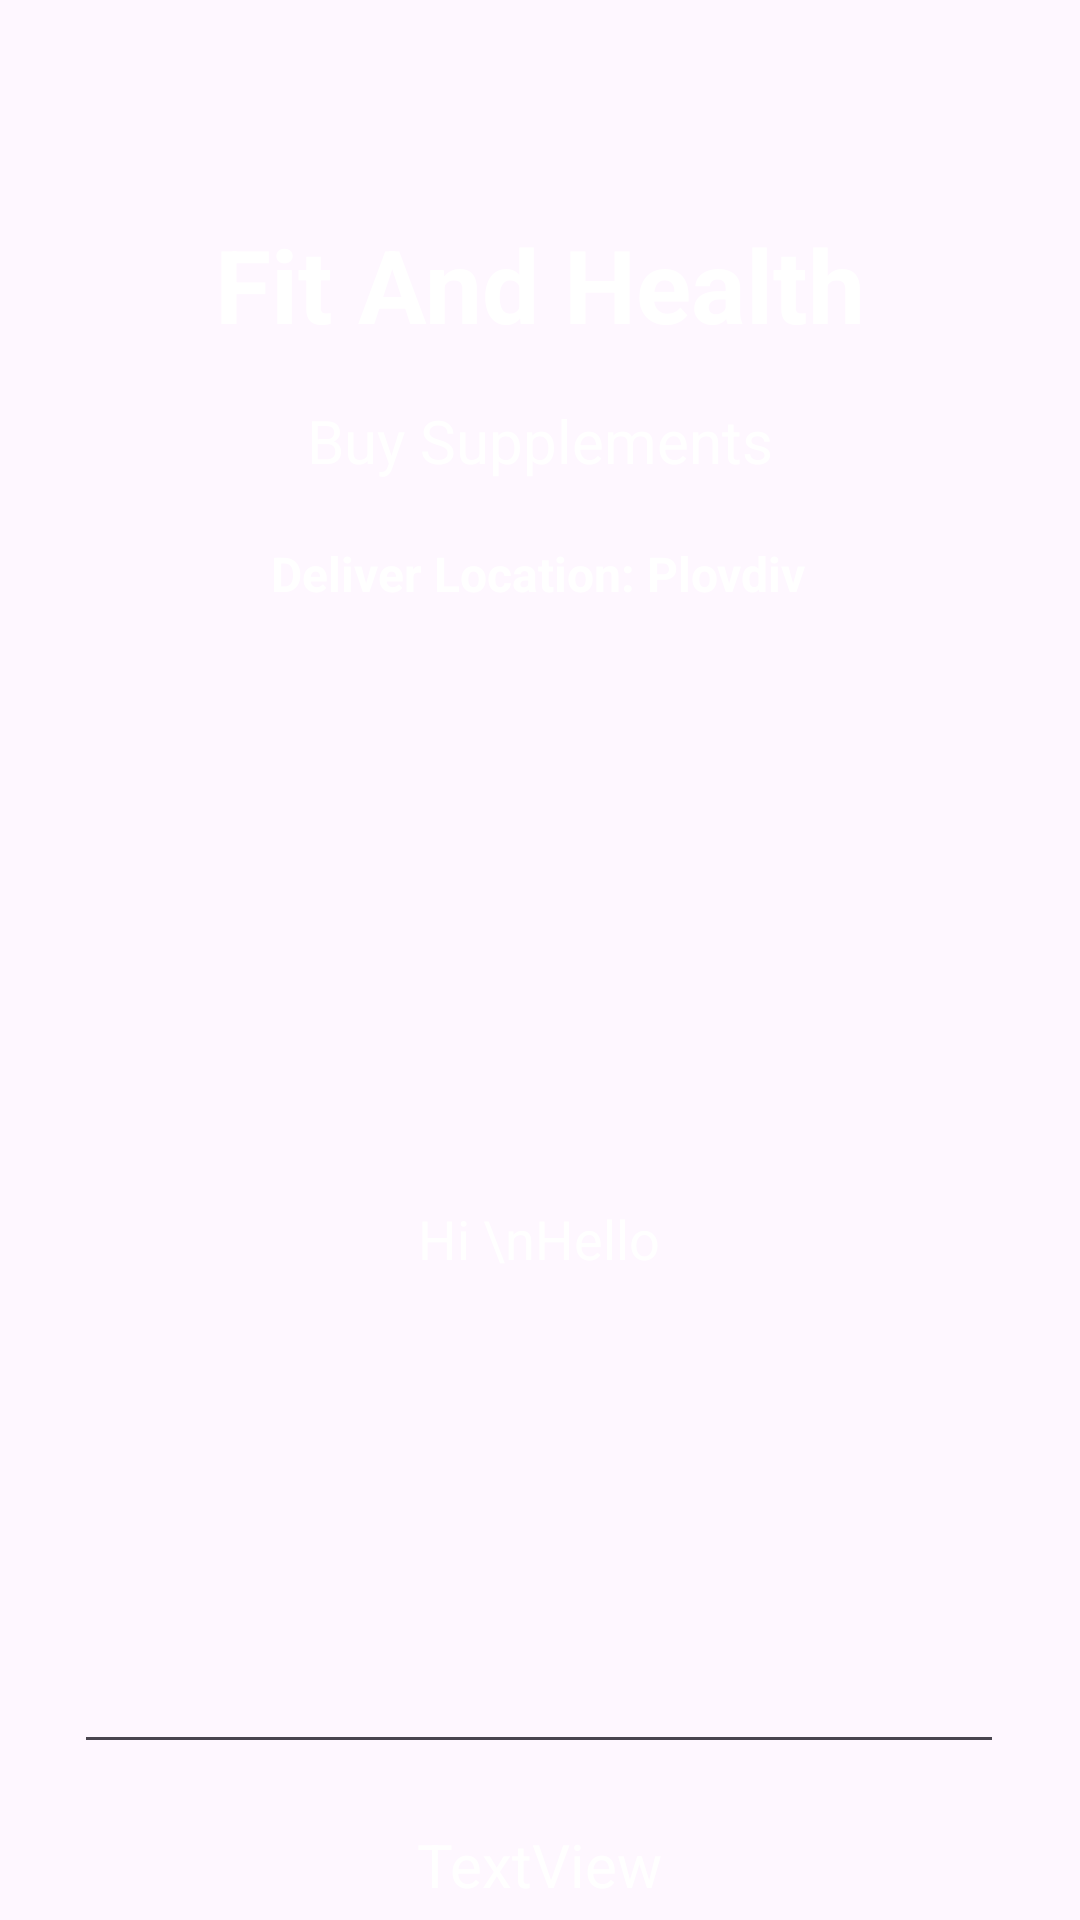

Android layout source for this screen:
<!-- AndroidManifest.xml: application theme Theme.Healthcare -->
<!-- res/layout/activity_buy_supplements_details.xml -->
<?xml version="1.0" encoding="utf-8"?>
<androidx.constraintlayout.widget.ConstraintLayout xmlns:android="http://schemas.android.com/apk/res/android"
    xmlns:app="http://schemas.android.com/apk/res-auto"
    xmlns:tools="http://schemas.android.com/tools"
    android:layout_width="match_parent"
    android:layout_height="match_parent"
    android:background="@drawable/background1"
    tools:context=".BuySupplementsDetailsActivity">

    <TextView
        android:id="@+id/textViewBMS"
        android:layout_width="wrap_content"
        android:layout_height="wrap_content"
        android:layout_marginTop="16dp"
        android:text="Buy Supplements"
        android:textAlignment="center"
        android:textColor="@color/white"
        android:textSize="20sp"
        app:layout_constraintEnd_toEndOf="parent"
        app:layout_constraintStart_toStartOf="parent"
        app:layout_constraintTop_toBottomOf="@+id/textView_logo4" />

    <TextView
        android:id="@+id/textView_logo6"
        android:layout_width="wrap_content"
        android:layout_height="wrap_content"
        android:layout_marginTop="20dp"
        android:text="Deliver Location: Plovdiv"
        android:textColor="@color/white"
        android:textSize="16sp"
        android:textStyle="bold"
        app:layout_constraintEnd_toEndOf="parent"
        app:layout_constraintHorizontal_bias="0.497"
        app:layout_constraintStart_toStartOf="parent"
        app:layout_constraintTop_toBottomOf="@+id/textViewBMS" />


    <TextView
        android:id="@+id/textView_logo4"
        android:layout_width="wrap_content"
        android:layout_height="wrap_content"
        android:layout_marginTop="72dp"
        android:text="Fit And Health"
        android:textColor="@color/white"
        android:textSize="34sp"
        android:textStyle="bold"
        app:layout_constraintEnd_toEndOf="parent"
        app:layout_constraintStart_toStartOf="parent"
        app:layout_constraintTop_toTopOf="parent" />

    <Button
        android:id="@+id/buttonAddToCartBMS"
        android:layout_width="wrap_content"
        android:layout_height="wrap_content"
        android:layout_marginStart="48dp"
        android:layout_marginTop="52dp"
        android:text="Add to Cart"
        app:layout_constraintStart_toStartOf="parent"
        app:layout_constraintTop_toBottomOf="@+id/editTextTextMultilineBMS" />

    <Button
        android:id="@+id/buttonBackBMS"
        android:layout_width="wrap_content"
        android:layout_height="wrap_content"
        android:layout_marginTop="52dp"
        android:layout_marginEnd="40dp"
        android:text="Back"
        app:layout_constraintEnd_toEndOf="parent"
        app:layout_constraintTop_toBottomOf="@+id/editTextTextMultilineBMS" />

    <EditText
        android:id="@+id/editTextTextMultilineBMS"
        android:layout_width="310dp"
        android:layout_height="350dp"
        android:layout_marginTop="36dp"
        android:focusable="false"
        android:focusableInTouchMode="false"
        android:clickable="false"
        android:ems="10"
        android:inputType="textMultiLine"
        android:padding="10dp"
        android:text="Hi \nHello"
        android:textAlignment="center"
        android:textColor="@color/white"
        app:layout_constraintEnd_toEndOf="parent"
        app:layout_constraintHorizontal_bias="0.495"
        app:layout_constraintStart_toStartOf="parent"
        app:layout_constraintTop_toBottomOf="@+id/textView_logo6"
        tools:ignore="MissingConstraints" />

    <TextView
        android:id="@+id/textViewTotalCostBMS"
        android:layout_width="wrap_content"
        android:layout_height="wrap_content"
        android:layout_marginTop="20dp"
        android:text="TextView"
        android:textColor="@color/white"
        android:textSize="20sp"
        app:layout_constraintEnd_toEndOf="parent"
        app:layout_constraintStart_toStartOf="parent"
        app:layout_constraintTop_toBottomOf="@+id/editTextTextMultilineBMS" />
</androidx.constraintlayout.widget.ConstraintLayout>
<!-- resources referenced by this layout -->
<resources>
  <style name="Theme.Healthcare" parent="Base.Theme.Healthcare" />
  <style name="Base.Theme.Healthcare" parent="Theme.Material3.DayNight.NoActionBar">
          <item name="android:windowFullscreen">true</item>
          <item name="android:windowNoTitle">true</item>
          <item name="android:windowDrawsSystemBarBackgrounds">true</item>
          <item name="android:statusBarColor">@android:color/transparent</item>
          <item name="android:navigationBarColor">@android:color/black</item>
      </style>
  <!-- not gathered from this repository: default colours our renderer supplied (Android Studio template values) -->
  <color name="white">#FFFFFFFF</color>
</resources>
